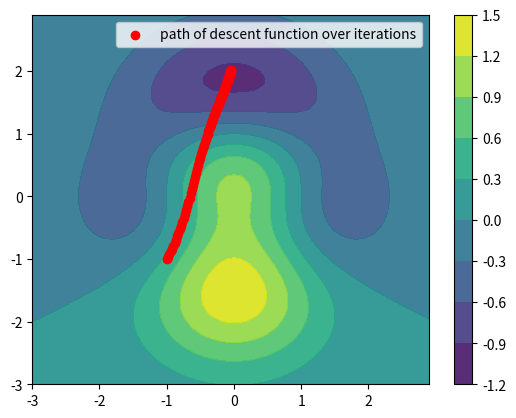

Write Python code to recreate this figure.
import numpy as np
import pylab as pl
import matplotlib.pyplot as mplt

def indexOfValue(value, axisStart, axisStep):
    return (value - axisStart)/axisStep

def lerpGradient(value, axis, axisStep, Gradient):

    lerpValue = 0.0; 
    
    if(value < axis[0]):
        lerpValue = Gradient[0]
    elif(value > axis[-1]):
        lerpValue = Gradient[-1]

    else:

        index = indexOfValue(value, axis[0], axisStep); 
        fValue = index - int(index); 

        if(index + 1 >= len(Gradient)):
            lerpValue = Gradient[-1]
        elif(index + 1 < len(Gradient)):
            lerpValue = ((1.0 - fValue) * Gradient[int(index)]) + (fValue * Gradient[int(index) + 1])

    return lerpValue
    
def zF(x, y): 
    return (1.0 - (x**2.0 + y**3.0)) * np.exp(-(x**2.0 + y**2)/2.0)

xAxis = np.arange(-3.0, 3.0, 0.1); yAxis = np.arange(-3.0, 3.0, 0.1)

X, Y = pl.meshgrid(xAxis, yAxis); Z = zF(X, Y)
gY, gX = np.gradient(Z, xAxis, yAxis)
print(gX); print(gY)

testpoint = [-1, -1, zF(3, 1)]; 
testPathXCoordinates = []; testPathYCoordinates = []
testPathXCoordinates.append(testpoint[0]); testPathYCoordinates.append(testpoint[1])

learningRate = 0.1; errorX = 5.0; errorY = 5.0; tolerance =  0.00001
for i in range(100):
    if(errorX > tolerance and errorY > tolerance):

        oldTestPointXCoord = testpoint[0]; oldTestPointYCoord = testpoint[1]

        testpoint[0] = oldTestPointXCoord + (learningRate * lerpGradient(oldTestPointXCoord, xAxis, 0.1, gX[0]))
        testpoint[1] = oldTestPointYCoord + (learningRate * lerpGradient(oldTestPointYCoord, yAxis, 0.1, gY[0]))
        testpoint[2] = zF(testpoint[0], testpoint[1])

        testPathXCoordinates.append(testpoint[0]); testPathYCoordinates.append(testpoint[1])

        errorX = abs(testpoint[0] - oldTestPointXCoord); errorY = abs(testpoint[1] - oldTestPointYCoord)

mplt.contourf(xAxis, yAxis, Z, alpha = 0.9, label='2D Function')
mplt.colorbar()
mplt.scatter(testPathXCoordinates, testPathYCoordinates, color='r', label='path of descent function over iterations')
mplt.legend()
mplt.show()
